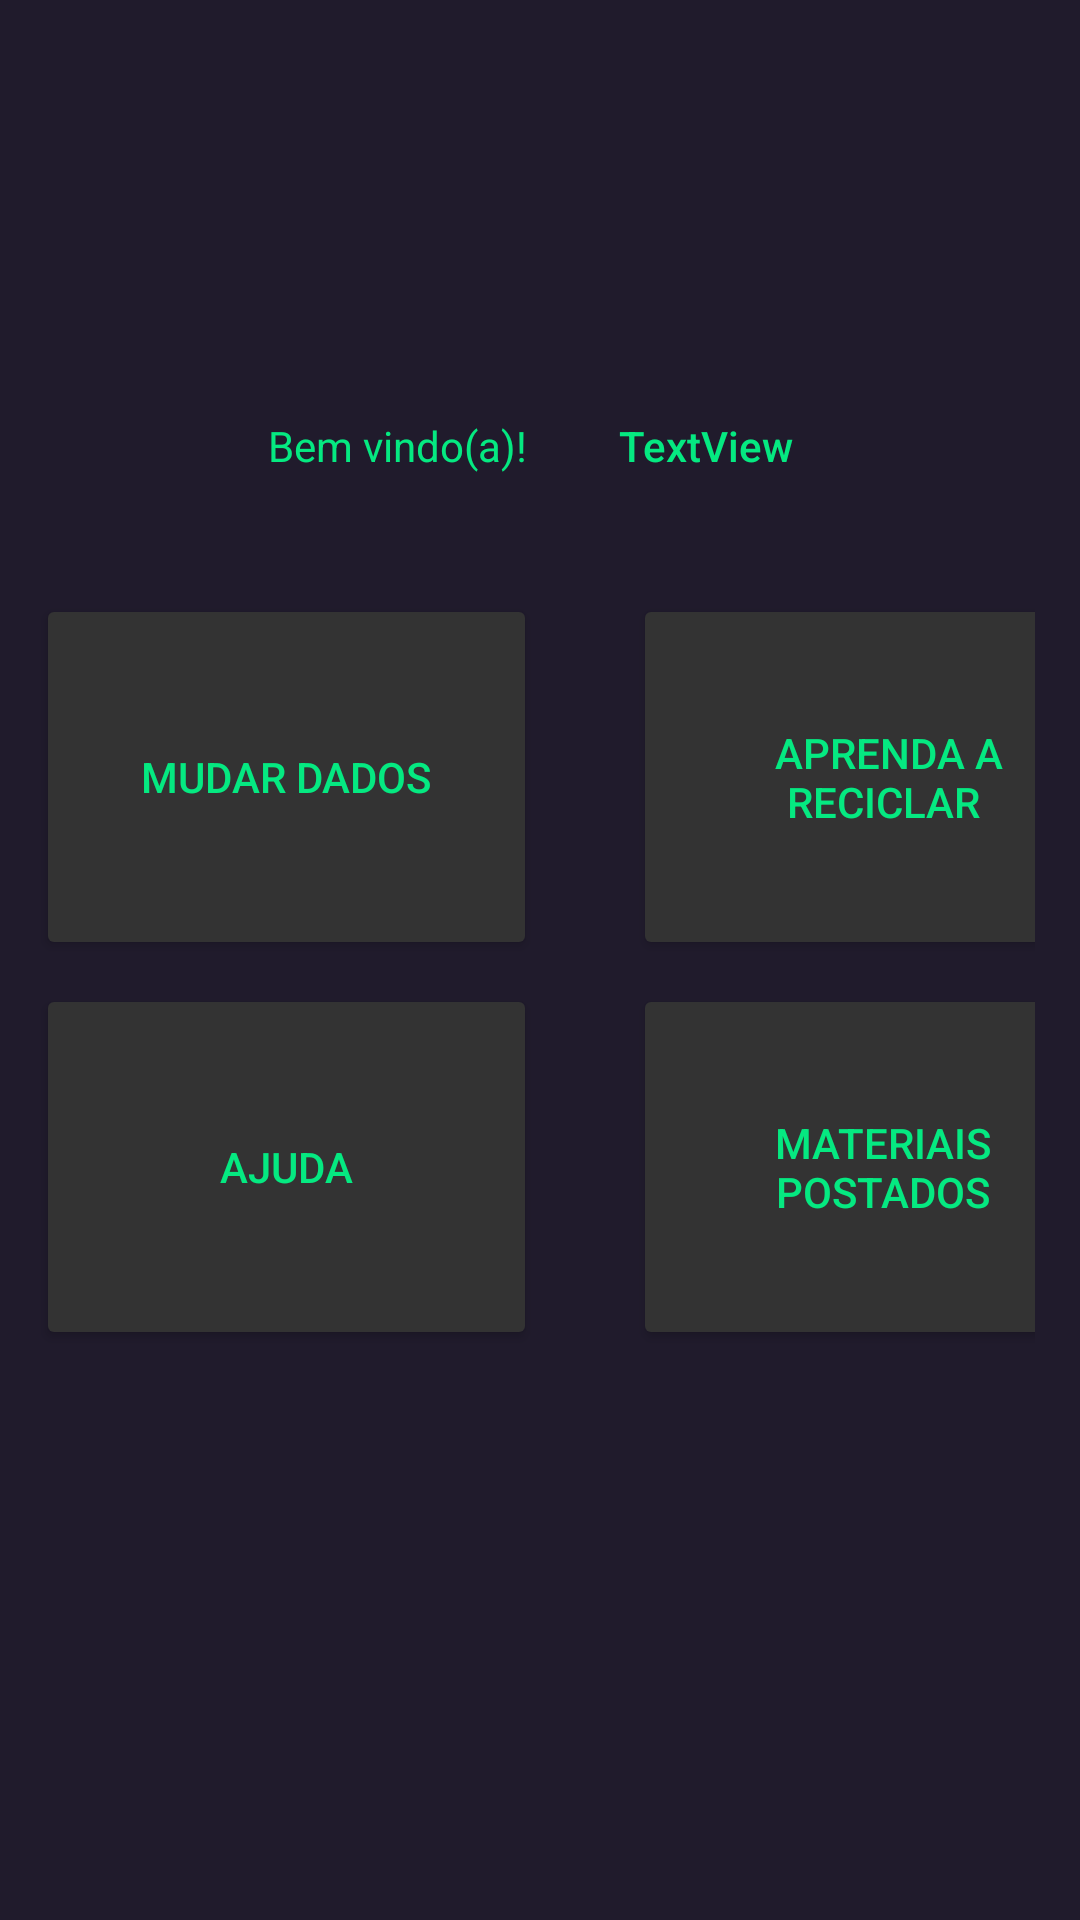

This screen was rendered from an Android layout file. Write that file and the resources it references.
<!-- AndroidManifest.xml: application theme Theme.ReciclaMais -->
<!-- res/layout/fragment_perfil.xml -->
<?xml version="1.0" encoding="utf-8"?>
<androidx.constraintlayout.widget.ConstraintLayout xmlns:android="http://schemas.android.com/apk/res/android"
    android:layout_width="match_parent"
    android:layout_height="match_parent"
    xmlns:app="http://schemas.android.com/apk/res-auto"
    xmlns:tools="http://schemas.android.com/tools"
    android:background="@color/background_color"
    >

    <TextView
        android:id="@+id/tv_nome_usuario_perfil"
        android:layout_width="wrap_content"
        android:layout_height="wrap_content"
        android:layout_marginBottom="32dp"
        android:gravity="center"
        android:text="TextView"
        android:textAppearance="@style/TextAppearance.AppCompat.Body2"
        android:textColor="@color/text_color"
        app:layout_constraintBottom_toTopOf="@+id/linearLayout"
        app:layout_constraintEnd_toEndOf="parent"
        app:layout_constraintHorizontal_bias="0.243"
        app:layout_constraintStart_toEndOf="@+id/textView24" />

    <LinearLayout
        android:id="@+id/linearLayout"
        android:layout_width="0dp"
        android:layout_height="wrap_content"
        android:layout_marginRight="15dp"
        android:gravity="center"
        android:orientation="vertical"
        app:layout_constraintBottom_toBottomOf="parent"
        app:layout_constraintEnd_toEndOf="parent"
        app:layout_constraintStart_toStartOf="parent"
        app:layout_constraintTop_toTopOf="parent">

        <LinearLayout
            android:layout_width="wrap_content"
            android:layout_height="wrap_content"
            android:orientation="horizontal">

            <Button
                android:id="@+id/btn_mudar_dados_perfil"
                android:layout_width="167dp"
                android:layout_height="122dp"
                android:layout_marginStart="12dp"
                android:layout_marginTop="8dp"
                android:backgroundTint="@color/background_button"
                android:text="mudar dados"
                android:textAllCaps="true"
                android:textColor="@color/text_color"
                app:icon="@android:drawable/ic_popup_sync"
                app:iconGravity="top"
                app:iconPadding="0dp"
                app:iconSize="60dp"
                app:iconTint="@color/text_color" />

            <Button
                android:id="@+id/btn_aprenda_a_reciclar_perfil"
                android:layout_width="167dp"
                android:layout_height="122dp"
                android:layout_marginStart="32dp"
                android:backgroundTint="@color/background_button"
                android:text=" aprenda a reciclar"
                android:textColor="@color/text_color"
                app:icon="@drawable/baseline_recycling_24"
                app:iconGravity="top"
                app:iconPadding="0dp"
                app:iconSize="60dp"
                app:iconTint="@color/text_color" />
        </LinearLayout>

        <LinearLayout
            android:layout_width="wrap_content"
            android:layout_height="wrap_content"
            android:gravity="start"
            android:orientation="horizontal">

            <Button
                android:id="@+id/btn_ajuda_perfil"
                android:layout_width="167dp"
                android:layout_height="122dp"
                android:layout_marginStart="12dp"
                android:layout_marginTop="8dp"
                android:backgroundTint="@color/background_button"
                android:text="AJUDA"
                android:textColor="@color/text_color"
                app:icon="@android:drawable/ic_menu_help"
                app:iconGravity="top"
                app:iconPadding="0dp"
                app:iconSize="60dp"
                app:iconTint="@color/text_color" />

            <Button
                android:id="@+id/btn_materiais_postados_perfil"
                android:layout_width="167dp"
                android:layout_height="122dp"
                android:layout_marginStart="32dp"
                android:backgroundTint="@color/background_button"
                android:text="Materiais Postados"
                android:textColor="@color/text_color"
                app:icon="@android:drawable/ic_menu_camera"
                app:iconGravity="top"
                app:iconPadding="0dp"
                app:iconSize="60dp"
                app:iconTint="@color/text_color" />
        </LinearLayout>
    </LinearLayout>

    <TextView
        android:id="@+id/textView24"
        android:layout_width="wrap_content"
        android:layout_height="wrap_content"
        android:layout_marginBottom="32dp"
        android:text="Bem vindo(a)!"
        android:textColor="@color/text_color"
        app:layout_constraintBottom_toTopOf="@+id/linearLayout"
        app:layout_constraintEnd_toEndOf="parent"
        app:layout_constraintHorizontal_bias="0.327"
        app:layout_constraintStart_toStartOf="parent" />

</androidx.constraintlayout.widget.ConstraintLayout>
<!-- resources referenced by this layout -->
<resources>
  <color name="background_button">#333333</color>
  <color name="background_color">#201b2c</color>
  <color name="text_color">#05e981</color>
  <style name="Theme.ReciclaMais" parent="Theme.MaterialComponents.DayNight.NoActionBar">
          
          <item name="colorPrimary">@color/purple_500</item>
          <item name="colorPrimaryVariant">@color/purple_700</item>
          <item name="colorOnPrimary">@color/white</item>
          
          <item name="colorSecondary">@color/teal_200</item>
          <item name="colorSecondaryVariant">@color/teal_700</item>
          <item name="colorOnSecondary">@color/black</item>
          
          <item name="android:statusBarColor">?attr/colorPrimaryVariant</item>
          
      </style>
  <color name="purple_500">#FF6200EE</color>
  <color name="purple_700">#FF3700B3</color>
  <color name="white">#FFFFFFFF</color>
  <color name="teal_200">#FF03DAC5</color>
  <color name="teal_700">#FF018786</color>
  <color name="black">#FF000000</color>
</resources>
